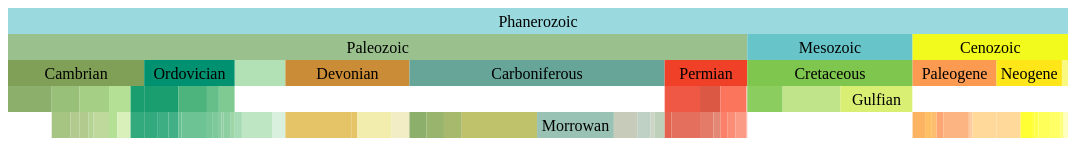
D3 v3 page, settled after 480 driven frames (8 s of simulated time); the page loaded 1 data file(s).



var width = 1060,
    height = 130;
 var x=d3.scale.linear().range([0,width]);
var y=d3.scale.linear().range([0,height]);


var color = d3.scale.category20();

var svg = d3.select("body").append("svg")
    .attr("width", width)
    .attr("height", height);
var rect = svg.selectAll("rect");
var partition = d3.layout.partition()
                  .sort(null)
                
                  .value(function(d) { return d.interval; });

d3.json("Northamerica.json", function(error, root) {
  
  var nodes = partition.nodes(root);
  var g=svg.selectAll("g")
            .data(partition.nodes(root))
             .enter().append("svg:g")
            .on("click", clicked);
  
  g.append("svg:rect")
      
      .attr("x", function(d) { return x(d.x); })
      .attr("y", function(d) { return y(d.y); })
      .attr("width", function(d) { return x(d.dx); })
      .attr("height", function(d) { return y(d.dy); })
      .style("fill", function(d) {return d.colour; })
      .attr("id",function(d){return "t"+d.oid;})
    
     

  g.append("svg:text")
          /* .data(nodes.filter(function(d){
            return x(d.dx) > 6;
           }))*/
            .attr("id",function(d){return "l"+d.oid;})
            .attr("transform", transform)
            .text( function(d){return d.name; })
            .attr("dy",".35em")//function(d){ return y(d.dy);});
            .style("opacity", textDisply)
            .attr("text-anchor", "middle")
// zoom the selected ele)//ment
function clicked(d){
          x.domain([d.x, d.x + d.dx]).range([0, width]);
          y.domain([d.y, 1]).range([d.y ? 15 : 0, height]);
//var ky = (d.y? height-15:height)/(1-d.y);
//var kx=width/d.dx;

      var t=g.transition()
             .duration(250)
       // .attr("transform", function(d){ return "translate(" + x(d.x) + "," + y(d.y) + ")";});
   
     t.select("rect")
       .attr("x", function(d) { return x(d.x); })
       .attr("y", function(d) { return y(d.y); })
       .attr("width", function(d) { return x(d.x + d.dx) - x(d.x); })
       .attr('height', function(d) { return y(d.y + d.dy) - y(d.y); });
     
    t.select("text")
        //.attr("x",labelX)
     //.attr("y", function(d){ return y(d.y)+18;})
     .attr("transform", transform)
      .style("opacity", textDisply)// function(d) { return x(d.dx)-8 > d3.select("#l" + d.oid).node().getComputedTextLength() ? 1 : 0; });
     .attr("text-anchor", "middle")
       d3.event.stopPropagation();
};


function transform(d) {

     return "translate(" + x(d.x +( d.dx-0) / 2) + "," + y(d.y + d.dy / 2) + ")";
  };


 function textDisply(d){
    var rectWidth = parseFloat(d3.select("#t" + d.oid).attr("width")), 
          rectX = parseFloat(d3.select("#t" + d.oid).attr("x"));
 var labelWidth;
  try {
        labelWidth = d3.select("#l" + d.oid).node().getComputedTextLength();
   } catch(err) {
        labelWidth = 25;
      } 
if (rectWidth-8 <labelWidth){
  return 0 ;
 } else{ 
return 1
}

}


});












### data: Northamerica.json
{
 "oid": 1,
 "name": "Phanerozoic",
 "colour": "#9AD9DD",
 "base": 541,
 "top": 0,
 "mid": 270.5,
 "interval": 541,
 "children": [
  {
   "oid": 2,
   "name": "Paleozoic",
   "colour": "#99C08D",
   "base": 541,
   "top": 252.2,
   "mid": 396.6,
   "interval": 288.8,
   "children": [
    "{... 8 keys}",
    "{... 8 keys}",
    "{... 8 keys}",
    "{... 8 keys}",
    "{... 8 keys}",
    "{... 8 keys}"
   ]
  },
  {
   "oid": 69,
   "name": "Mesozoic",
   "colour": "#67C5CA",
   "base": 252.2,
   "top": 66,
   "mid": 159.1,
   "interval": 186.2,
   "children": [
    "{... 8 keys}"
   ]
  },
  {
   "oid": 74,
   "name": "Cenozoic",
   "colour": "#F2F91D",
   "base": 66,
   "top": 0,
   "mid": 33,
   "interval": 66,
   "children": [
    "{... 8 keys}",
    "{... 8 keys}",
    "{... 8 keys}"
   ]
  }
 ]
}